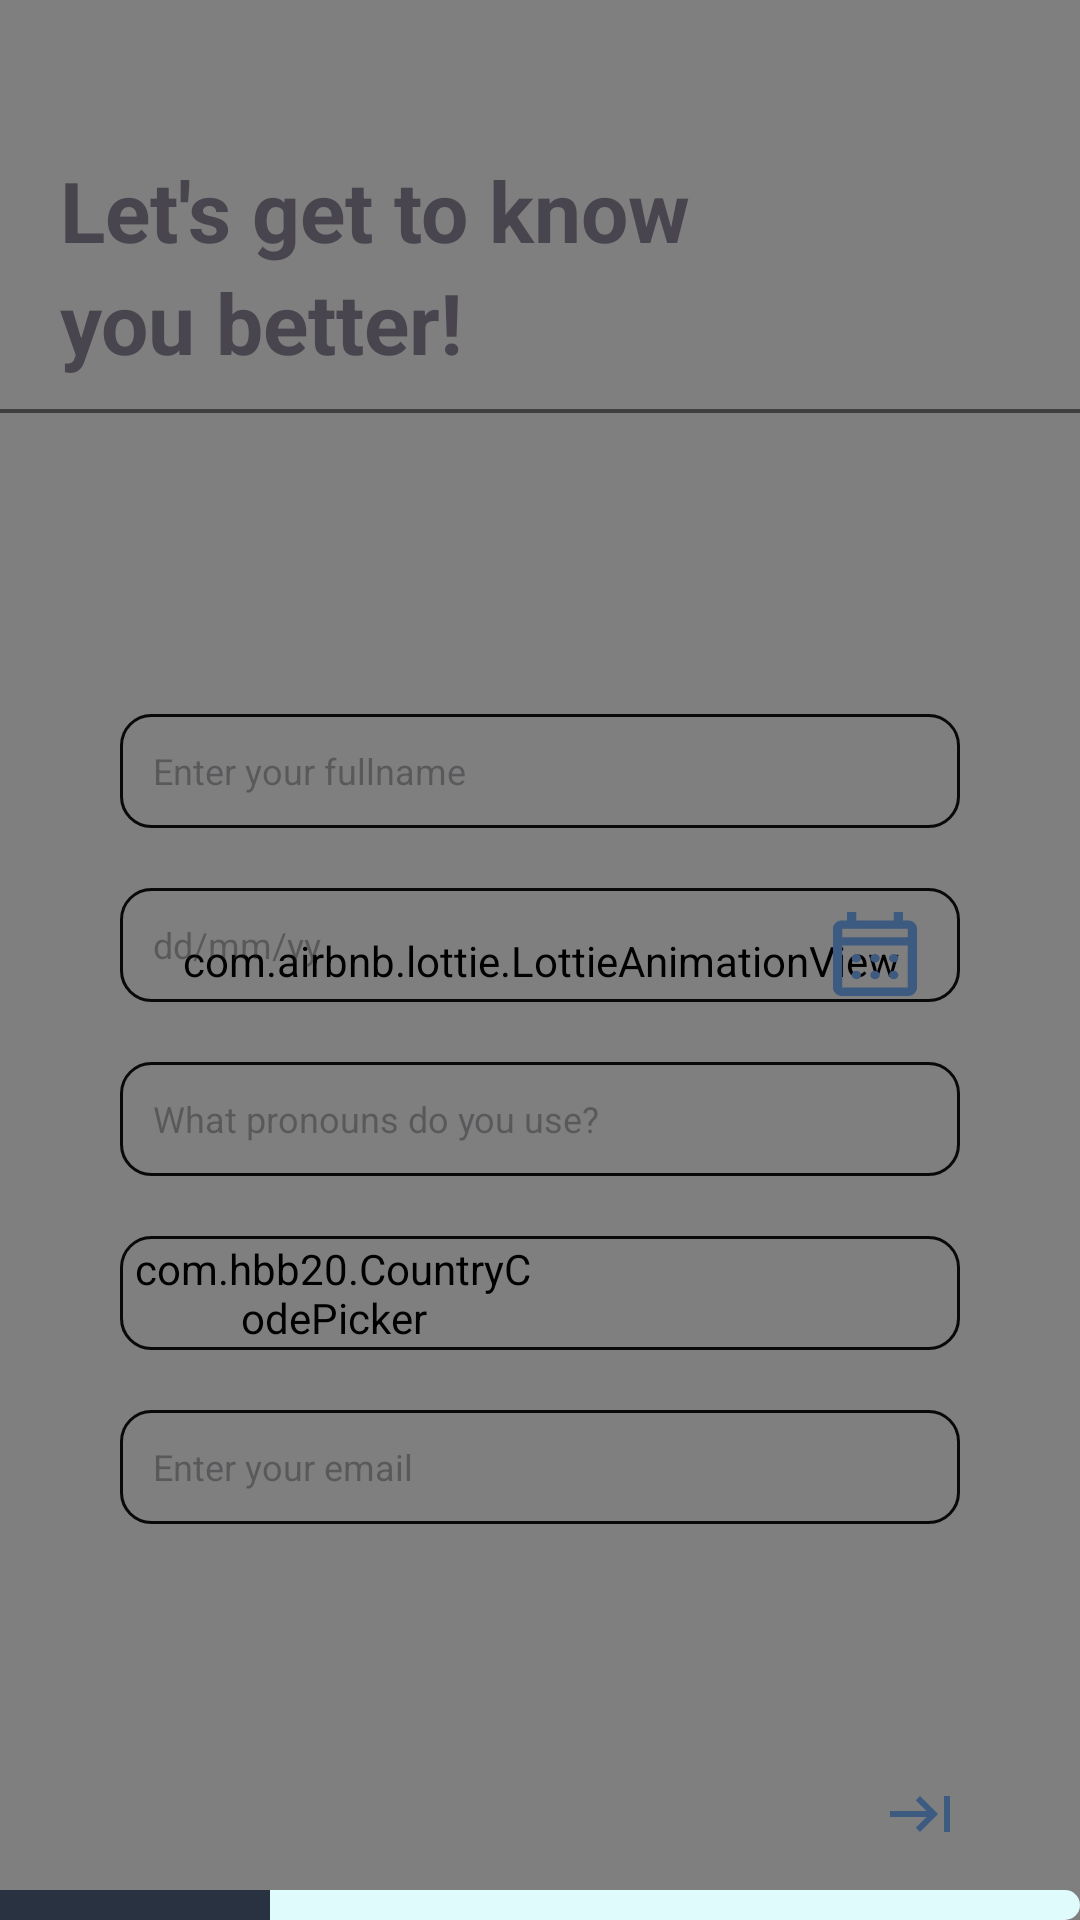

Android layout source for this screen:
<!-- AndroidManifest.xml: application theme Theme.Bhealthy -->
<!-- res/layout/personal_info_page.xml -->
<?xml version="1.0" encoding="utf-8"?>
<androidx.constraintlayout.widget.ConstraintLayout xmlns:android="http://schemas.android.com/apk/res/android"
    xmlns:app="http://schemas.android.com/apk/res-auto"
    xmlns:tools="http://schemas.android.com/tools"
    android:id="@+id/main"
    android:layout_width="match_parent"
    android:layout_height="match_parent"
    tools:context=".PersonalInfoPage"
    android:background="#E0FBFC">

    <com.airbnb.lottie.LottieAnimationView
        android:layout_width="2076dp"
        android:layout_height="924dp"
        app:lottie_rawRes="@raw/user_details_background"
        app:lottie_autoPlay="true"
        app:lottie_loop="true"
        app:lottie_speed="1"
        app:layout_constraintTop_toTopOf="parent"
        app:layout_constraintBottom_toBottomOf="parent"
        app:layout_constraintStart_toStartOf="parent"
        app:layout_constraintEnd_toEndOf="parent">

    </com.airbnb.lottie.LottieAnimationView>

    <TextView
        android:id="@+id/know_better"
        android:layout_width="wrap_content"
        android:layout_height="wrap_content"
        android:text="Let's get to know"
        android:textSize="28sp"
        android:textStyle="bold"
        android:layout_marginLeft="20dp"
        android:layout_marginBottom="500dp"
        app:layout_constraintBottom_toBottomOf="parent"
        app:layout_constraintTop_toTopOf="parent"
        app:layout_constraintLeft_toLeftOf="parent"
        >

    </TextView>

    <TextView
        android:id="@+id/you_better"
        android:layout_width="wrap_content"
        android:layout_height="wrap_content"
        android:layout_marginLeft="20dp"
        android:layout_marginBottom="500dp"
        android:text="you better!"
        android:textSize="28sp"
        android:textStyle="bold"
        app:layout_constraintBottom_toBottomOf="parent"
        app:layout_constraintLeft_toLeftOf="parent"
        app:layout_constraintTop_toBottomOf="@+id/know_better"
        app:layout_constraintVertical_bias="0.0">

    </TextView>

    <ImageView
        android:id="@+id/mid_line"
        android:layout_width="365dp"
        android:layout_height="wrap_content"
        android:layout_marginTop="10dp"
        android:background="@null"
        android:src="@drawable/mid_line"
        app:layout_constraintEnd_toEndOf="parent"
        app:layout_constraintStart_toStartOf="parent"
        app:layout_constraintTop_toBottomOf="@+id/you_better">

    </ImageView>

    <EditText
        android:id="@+id/enter_fullname"
        android:layout_width="match_parent"
        android:layout_height="38dp"
        android:layout_marginTop="100dp"
        android:layout_marginRight="40dp"
        android:layout_marginLeft="40dp"
        android:background="@drawable/edit_text_transparent"
        android:hint="  Enter your fullname"
        android:paddingStart="5dp"
        android:textSize="12dp"
        app:layout_constraintBottom_toTopOf="@+id/enter_date"
        app:layout_constraintEnd_toEndOf="parent"
        app:layout_constraintHorizontal_bias="0.0"
        app:layout_constraintLeft_toLeftOf="parent"
        app:layout_constraintRight_toRightOf="parent"
        app:layout_constraintStart_toStartOf="parent"
        app:layout_constraintTop_toBottomOf="@+id/mid_line">

    </EditText>

    <EditText
        android:id="@+id/enter_date"
        android:layout_height="38dp"
        android:layout_width="match_parent"
        app:layout_constraintRight_toRightOf="parent"
        android:layout_marginRight="40dp"
        app:layout_constraintTop_toBottomOf="@+id/enter_fullname"
        app:layout_constraintLeft_toLeftOf="parent"
        android:layout_marginLeft="40dp"
        android:layout_marginTop="20dp"
        android:paddingStart="5dp"
        app:layout_constraintBottom_toTopOf="@id/pronouns"
        android:hint="  dd/mm/yy"
        android:paddingRight="15dp"
        android:textSize="12dp"
        android:background="@drawable/edit_text_transparent"
        >

    </EditText>

    <ImageButton
        android:id="@+id/CalendarBtn"
        android:layout_width="28dp"
        android:layout_height="28dp"
        android:background="@drawable/calendar_month"
        app:layout_constraintBottom_toBottomOf="@+id/enter_date"
        app:layout_constraintEnd_toEndOf="@+id/enter_date"
        app:layout_constraintHorizontal_bias="0.943"
        app:layout_constraintStart_toStartOf="@+id/enter_date"
        app:layout_constraintTop_toTopOf="@+id/enter_date"
        app:layout_constraintVertical_bias="0.8"
        tools:ignore="MissingConstraints">


    </ImageButton>

    <EditText
        android:id="@+id/pronouns"
        android:layout_height="38dp"
        android:layout_width="match_parent"
        app:layout_constraintRight_toRightOf="parent"
        android:layout_marginRight="40dp"
        app:layout_constraintTop_toBottomOf="@+id/enter_date"
        app:layout_constraintLeft_toLeftOf="parent"
        android:layout_marginLeft="40dp"
        android:layout_marginTop="20dp"

        android:paddingStart="5dp"
        app:layout_constraintBottom_toTopOf="@id/phone"
        android:hint="  What pronouns do you use?"
        android:textSize="12dp"
        android:background="@drawable/edit_text_transparent"
        >

    </EditText>


    <com.hbb20.CountryCodePicker
        android:id="@+id/ccp"
        android:layout_width="135dp"
        android:layout_height="37dp"
        app:ccp_autoDetectCountry="true"
        app:ccp_autoDetectLanguage="true"
        app:ccp_hintExampleNumber="true"
        app:ccp_showArrow="true"
        app:ccp_showFullName="false"
        app:ccp_showNameCode="true"
        app:ccp_showPhoneCode="true"
        app:layout_constraintBottom_toBottomOf="@+id/phone"
        app:layout_constraintEnd_toEndOf="@+id/phone"
        app:layout_constraintHorizontal_bias="0.026"
        app:layout_constraintStart_toStartOf="@+id/phone"
        app:layout_constraintTop_toTopOf="@+id/phone"
        app:layout_constraintVertical_bias="0.504" />

    <EditText
        android:id="@+id/phone"
        android:layout_height="38dp"
        android:layout_width="match_parent"
        app:layout_constraintRight_toRightOf="parent"
        android:layout_marginRight="40dp"
        app:layout_constraintTop_toBottomOf="@+id/pronouns"
        app:layout_constraintLeft_toLeftOf="parent"
        android:layout_marginLeft="40dp"
        android:layout_marginTop="20dp"
        android:paddingStart="135dp"
        app:layout_constraintBottom_toTopOf="@id/email"
        android:textSize="12dp"
        android:background="@drawable/edit_text_transparent"
        >




    </EditText>



    <EditText
        android:id="@+id/email"
        android:layout_height="38dp"
        android:layout_width="match_parent"
        app:layout_constraintRight_toRightOf="parent"
        android:layout_marginRight="40dp"
        app:layout_constraintTop_toBottomOf="@+id/phone"
        app:layout_constraintLeft_toLeftOf="parent"
        android:layout_marginLeft="40dp"
        android:layout_marginTop="20dp"
        android:paddingStart="5dp"
        app:layout_constraintBottom_toTopOf="@id/phone"
        android:hint="  Enter your email"
        android:textSize="12dp"
        android:background="@drawable/edit_text_transparent"
        >

    </EditText>

    <ImageButton
        android:id="@+id/nextBtn"
        android:layout_width="35dp"
        android:layout_height="35dp"
        app:layout_constraintBottom_toBottomOf="parent"
        app:layout_constraintRight_toRightOf="parent"
        android:src="@drawable/next_arrow_right"
        android:background="@null"
        android:layout_marginRight="36dp"
        android:layout_marginBottom="18dp">

    </ImageButton>

    <ProgressBar
        android:id="@+id/progress_bar"
        style="@style/CustomProgressBar"
        android:layout_width="match_parent"
        android:layout_height="10dp"
        android:layout_alignParentTop="true"
        android:max="100"
        android:progress="25"
        app:layout_constraintBottom_toBottomOf="parent"
        app:layout_constraintEnd_toEndOf="parent"
        app:layout_constraintHorizontal_bias="0.0"
        app:layout_constraintStart_toStartOf="parent"
        app:layout_constraintTop_toTopOf="@+id/nextBtn"
        app:layout_constraintVertical_bias="1.0"
        tools:ignore="MissingConstraints" />



</androidx.constraintlayout.widget.ConstraintLayout>
<!-- resources referenced by this layout -->
<resources>
  <!-- drawable calendar_month: vector/xml drawable (drawable, 2145 chars, omitted) -->
  <!-- drawable edit_text_transparent (drawable) -->
  <?xml version="1.0" encoding="utf-8"?>
  <selector xmlns:android="http://schemas.android.com/apk/res/android">
      <item >
          <shape android:shape="rectangle">
              <corners android:radius="10dp"/>
              <gradient
                  android:angle="45"/>
  
              <stroke
                  android:width="1dp"
                  android:color="#090909"/>
          </shape>
      </item>
  </selector>
  <!-- drawable mid_line (drawable) -->
  <vector xmlns:android="http://schemas.android.com/apk/res/android"
      android:width="700dp"
      android:height="2dp"
      android:viewportWidth="10"
      android:viewportHeight="2">
    <path
        android:strokeWidth="2"
        android:pathData="M0,1L320,1"
        android:strokeAlpha="0.5"
        android:fillColor="#00000000"
        android:strokeColor="#000000"
        android:fillAlpha="0.5"/>
  </vector>
  <!-- drawable next_arrow_right (drawable) -->
  <vector xmlns:android="http://schemas.android.com/apk/res/android"
      android:width="20dp"
      android:height="12dp"
      android:viewportWidth="20"
      android:viewportHeight="12">
    <path
        android:pathData="M18,0H20V12H18V0ZM10,0L16,6L10,12L8.6,10.6L12.175,7L0,7V5L12.175,5L8.575,1.4L10,0Z"
        android:fillColor="#3D5A80"/>
  </vector>
  <style name="CustomProgressBar" parent="Widget.AppCompat.ProgressBar.Horizontal">
          <item name="android:progressDrawable">@drawable/custom_progress_bar</item>
      </style>
  <style name="Theme.Bhealthy" parent="Base.Theme.Bhealthy" />
  <!-- drawable custom_progress_bar (drawable) -->
  <?xml version="1.0" encoding="utf-8"?>
  <layer-list xmlns:android="http://schemas.android.com/apk/res/android">
      <item android:id="@android:id/background">
          <shape>
              <corners android:radius="5dp" />
              <solid android:color="#E0FBFC" />
          </shape>
      </item>
      <item android:id="@android:id/secondaryProgress">
          <clip>
              <shape>
                  <corners android:radius="0dp" />
                  <solid android:color="#293241" />
              </shape>
          </clip>
      </item>
      <item android:id="@android:id/progress">
          <clip>
              <shape>
                  <corners android:radius="0dp" />
                  <solid android:color="#293241" />
              </shape>
          </clip>
      </item>
  </layer-list>
  <style name="Base.Theme.Bhealthy" parent="Theme.Material3.DayNight.NoActionBar">
          
          
          <item name="android:windowFullscreen">true</item>
      </style>
</resources>
